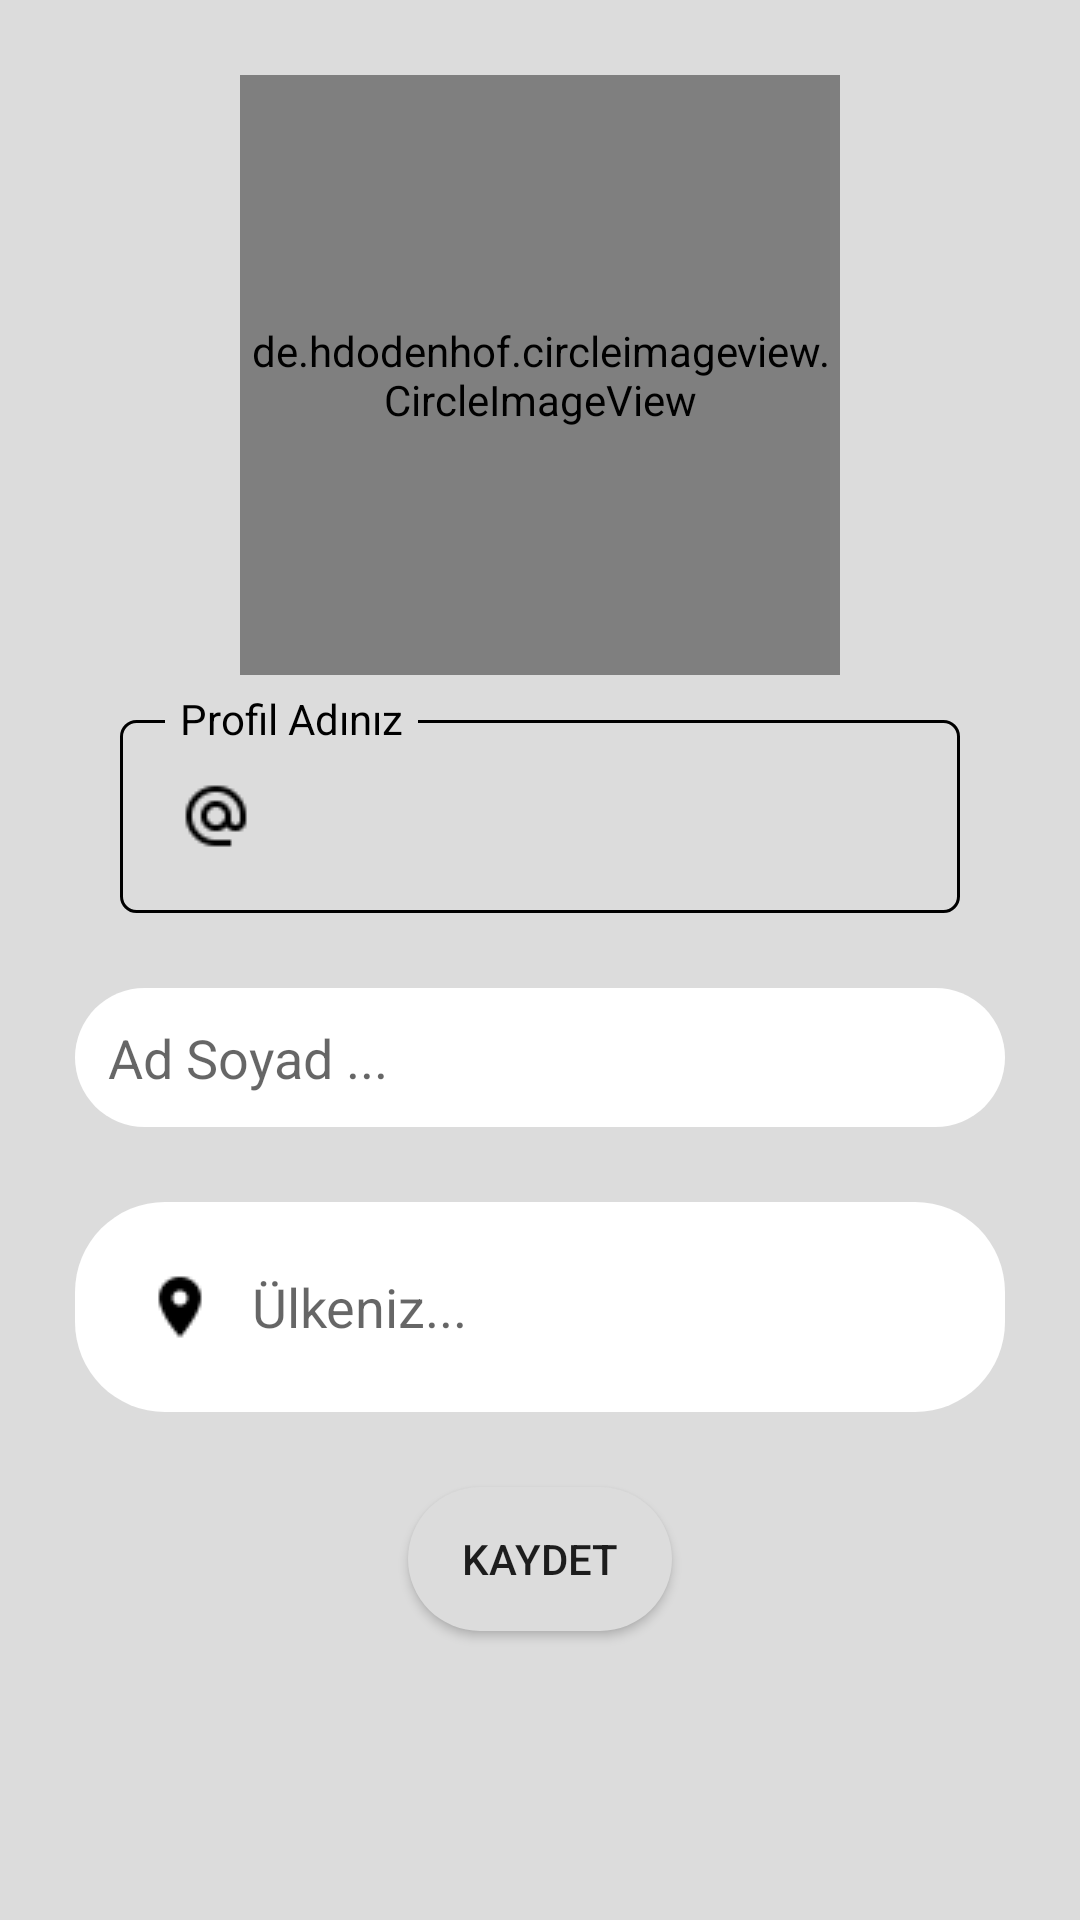

Reconstruct the res/layout file that produces this screen, plus the resources it refers to.
<!-- AndroidManifest.xml: application theme Theme.XCode -->
<!-- res/layout/activity_setup.xml -->
<?xml version="1.0" encoding="utf-8"?>
<RelativeLayout xmlns:android="http://schemas.android.com/apk/res/android"
    xmlns:app="http://schemas.android.com/apk/res-auto"
    xmlns:tools="http://schemas.android.com/tools"
    android:layout_width="match_parent"
    android:layout_height="match_parent"
    android:background="#DCDCDC"
    android:clickable="true"
    android:focusableInTouchMode="true"
    tools:context=".SetupActivity">

    <de.hdodenhof.circleimageview.CircleImageView
        android:id="@+id/setup_profile_image"
        android:layout_width="200dp"
        android:layout_height="200dp"
        android:layout_centerHorizontal="true"
        android:layout_marginTop="25dp"
        android:src="@drawable/profile"
        app:civ_border_color="@color/black"
        app:civ_border_width="2dp">


    </de.hdodenhof.circleimageview.CircleImageView>

    <RelativeLayout
        android:id="@+id/setup_usernamearea"
        android:layout_width="match_parent"
        android:layout_height="wrap_content"
        android:layout_below="@+id/setup_profile_image"
        android:layout_marginTop="5dp">
        <EditText
            android:id="@+id/setup_username"
            android:layout_width="match_parent"
            android:layout_height="wrap_content"
            android:layout_gravity="center"
            android:background="@drawable/button_round_corner"
            android:drawableLeft="@drawable/username"
            android:layout_centerHorizontal="true"
            android:layout_marginTop="10dp"
            android:layout_marginHorizontal="40dp"
            android:padding="20dp"
            android:ems="10"/>


        <TextView
            android:layout_width="wrap_content"
            android:layout_height="wrap_content"
            android:layout_marginLeft="55dp"
            android:background="#DCDCDC"
            android:gravity="center"
            android:paddingLeft="5dp"
            android:paddingRight="5dp"
            android:text="Profil Adınız"
            android:textColor="@color/black"/>

    </RelativeLayout>




    <EditText
        android:id="@+id/setup_fullname"
        android:background="@drawable/inputs"
        android:layout_width="match_parent"
        android:layout_height="wrap_content"
        android:drawableLeft="@drawable/name"
        android:layout_below="@+id/setup_usernamearea"
        android:layout_centerHorizontal="true"
        android:layout_marginTop="25dp"
        android:layout_marginHorizontal="25dp"
        android:padding="11dp"
        android:ems="10"
        android:hint="Ad Soyad ..."
        android:inputType="textPersonName"/>

    <EditText
        android:id="@+id/setup_countryname"
        android:background="@drawable/inputs"
        android:layout_width="match_parent"
        android:layout_height="wrap_content"
        android:drawableLeft="@drawable/country"
        android:layout_below="@+id/setup_fullname"
        android:layout_centerHorizontal="true"
        android:layout_marginTop="25dp"
        android:layout_marginHorizontal="25dp"
        android:padding="11dp"
        android:ems="10"
        android:hint="Ülkeniz..."
        android:inputType=""/>

    <Button
        android:id="@+id/setup_info_button"
        android:layout_centerHorizontal="true"
        android:layout_below="@+id/setup_countryname"
        android:layout_marginTop="25dp"
        android:layout_width="wrap_content"
        android:layout_height="wrap_content"
        android:background="@drawable/button"
        android:text="Kaydet" />


</RelativeLayout>
<!-- resources referenced by this layout -->
<resources>
  <color name="black">#FF000000</color>
  <!-- drawable button (drawable) -->
  <?xml version="1.0" encoding="utf-8"?>
  <shape xmlns:android="http://schemas.android.com/apk/res/android">
      <solid android:color="@color/secondarcolor"/>
      <corners android:radius="30dp"/>
  </shape>
  <!-- drawable button_round_corner (drawable) -->
  <?xml version="1.0" encoding="utf-8"?>
  <shape xmlns:android="http://schemas.android.com/apk/res/android"
      android:shape="rectangle">
  
      <stroke
          android:color="@color/black"
          android:width="1dp"/>
  
      <corners android:radius="5dp"/>
  
  </shape>
  <!-- drawable country: png bitmap (drawable, 1076 bytes) -->
  <!-- drawable inputs (drawable) -->
  <?xml version="1.0" encoding="utf-8"?>
  <shape xmlns:android="http://schemas.android.com/apk/res/android">
      <solid android:color="#ffff"/>
      <corners android:radius="30dp"/>
  
  </shape>
  <!-- drawable username: png bitmap (drawable, 546 bytes) -->
  <style name="Theme.XCode" parent="Theme.MaterialComponents.DayNight.NoActionBar">
          
          <item name="colorPrimary">@color/primcolor</item>
          <item name="colorPrimaryVariant">@color/secondarcolor</item>
          <item name="colorOnPrimary">@color/creamy</item>
          
          <item name="colorSecondary">@color/teal_200</item>
          <item name="colorSecondaryVariant">@color/teal_700</item>
          <item name="colorOnSecondary">@color/black</item>
          
          <item name="android:statusBarColor" tools:targetApi="l">?attr/colorPrimaryVariant</item>
          
      </style>
  <color name="secondarcolor">#DCDCDC</color>
  <color name="primcolor">#A0A0A0</color>
  <color name="creamy">#FFFFFFFF</color>
  <color name="teal_200">#FF03DAC5</color>
  <color name="teal_700">#FF018786</color>
</resources>
